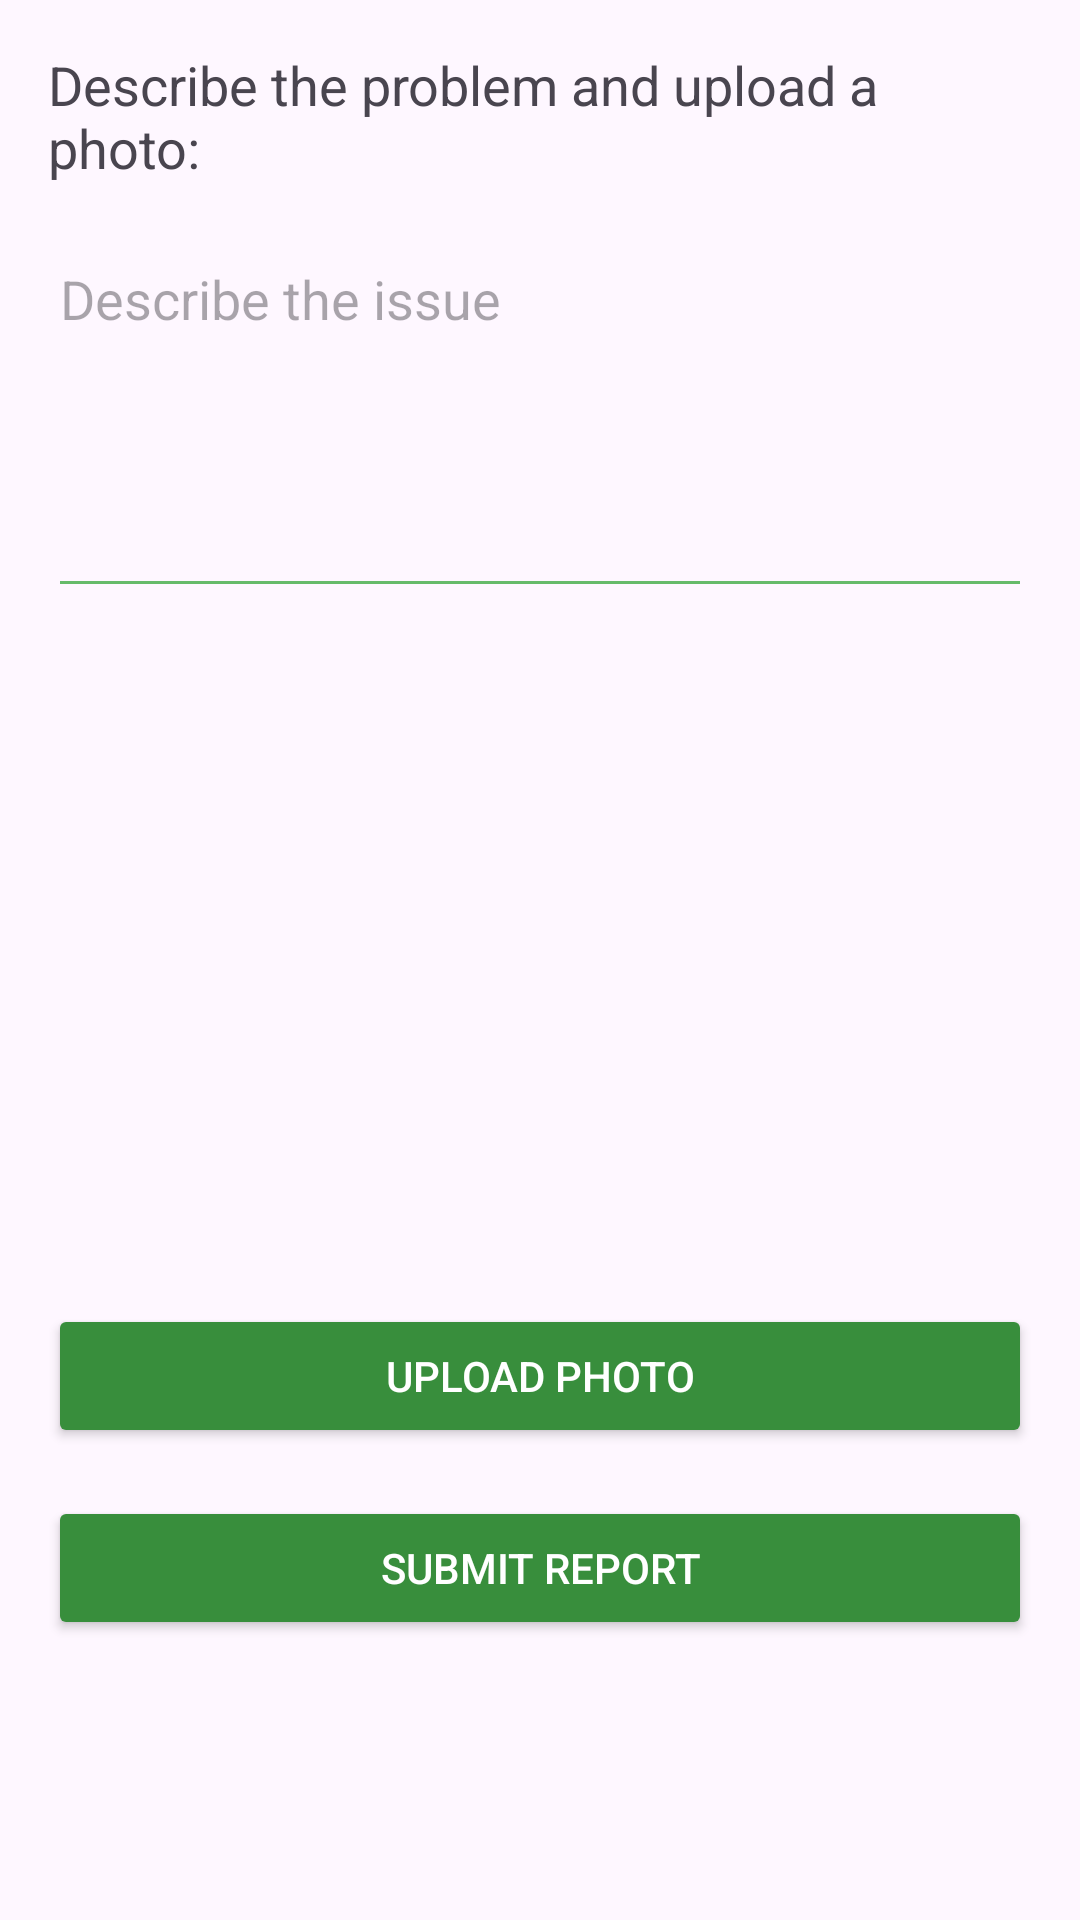

Here is an Android app screen rendered from its layout file. Give the layout XML and the strings, colors and styles it references.
<!-- AndroidManifest.xml: application theme Theme.PlantDoc -->
<!-- res/layout/activity_submit_report.xml -->
<?xml version="1.0" encoding="utf-8"?>
<ScrollView
    xmlns:android="http://schemas.android.com/apk/res/android"
    android:layout_width="match_parent"
    android:layout_height="match_parent"
    android:padding="16dp">

    <LinearLayout
        android:layout_width="match_parent"
        android:layout_height="wrap_content"
        android:orientation="vertical">

        <TextView
            android:id="@+id/instructions_text"
            android:layout_width="wrap_content"
            android:layout_height="wrap_content"
            android:text="Describe the problem and upload a photo:"
            android:textSize="18sp"
            android:layout_marginBottom="16dp" />

        <EditText
            android:id="@+id/problem_description"
            android:layout_width="match_parent"
            android:layout_height="wrap_content"
            android:hint="Describe the issue"
            android:backgroundTint="#66BB6A"
            android:inputType="textMultiLine"
            android:gravity="start|top"
            android:minLines="5"
            android:layout_marginBottom="16dp" />

        <ImageView
            android:id="@+id/selected_image"
            android:layout_width="match_parent"
            android:layout_height="200dp"
            android:layout_marginBottom="16dp"
            android:scaleType="centerCrop"
            android:src="@drawable/ic_image_placeholder" />

        <Button
            android:id="@+id/upload_image_button"
            android:layout_width="match_parent"
            android:layout_height="wrap_content"
            android:text="Upload Photo"
            android:backgroundTint="#388E3C"
            android:textColor="#FFFFFF"
            android:layout_marginBottom="16dp" />

        <Button
            android:id="@+id/submit_report_button"
            android:layout_width="match_parent"
            android:layout_height="wrap_content"
            android:text="Submit Report"
            android:backgroundTint="#388E3C"
            android:textColor="#FFFFFF" />
    </LinearLayout>
</ScrollView>
<!-- resources referenced by this layout -->
<resources>
  <style name="Theme.PlantDoc" parent="Base.Theme.PlantDoc" />
  <style name="Base.Theme.PlantDoc" parent="Theme.Material3.DayNight.NoActionBar">
          
          
      </style>
</resources>
